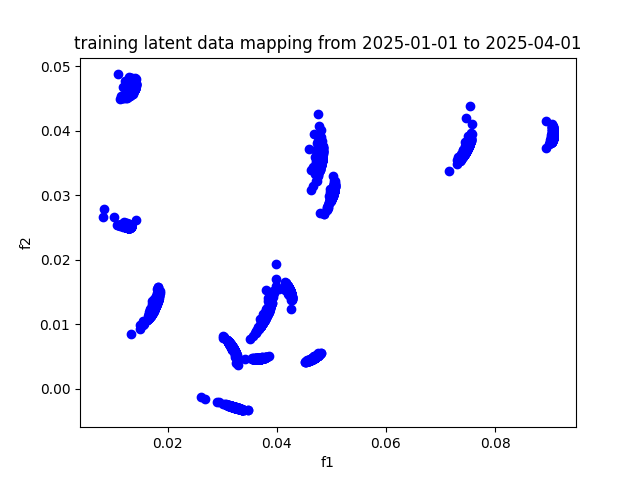

The file beside this chart, header and first rows:
, f1, f2
A, 0.09066, 0.03981
AAPL, 0.09049, 0.03932
ABBV, 0.09058, 0.0392
ABT, 0.09034, 0.03877
ACGL, 0.09037, 0.0385
ACN, 0.09056, 0.03976
ADBE, 0.09048, 0.03964
ADI, 0.09055, 0.03962
ADM, 0.09033, 0.03871
ADP, 0.09047, 0.03888
ADSK, 0.09058, 0.03927
AEE, 0.09052, 0.03887
AEP, 0.09047, 0.03871
AES, 0.09037, 0.03882
AFL, 0.09047, 0.0387
AIG, 0.09048, 0.03871
AIZ, 0.09054, 0.03904
AJG, 0.09039, 0.03847
AKAM, 0.09046, 0.03935
ALB, 0.09061, 0.03992
ALGN, 0.09065, 0.04017
ALL, 0.0905, 0.03876
ALLE, 0.09052, 0.03894
AMAT, 0.09066, 0.03997
AMCR, 0.09044, 0.03909
AMD, 0.09056, 0.03918
AME, 0.09063, 0.03959
AMGN, 0.09058, 0.03926
AMP, 0.09062, 0.03948
AMT, 0.09049, 0.03867
AMZN, 0.09064, 0.03956
ANET, 0.09064, 0.04037
AON, 0.0905, 0.03896
AOS, 0.09058, 0.03924
APA, 0.09039, 0.03864
APD, 0.09053, 0.03927
APH, 0.0905, 0.0388
APO, 0.09052, 0.0395
APTV, 0.09061, 0.03964
ARE, 0.09055, 0.03931
ATO, 0.09043, 0.03865
AVB, 0.09048, 0.03893
AVGO, 0.09044, 0.04106
AVY, 0.09054, 0.03918
AWK, 0.0903, 0.0384
AXON, 0.09054, 0.03948
AXP, 0.09061, 0.03949
AZO, 0.09027, 0.03821
BA, 0.09034, 0.03885
BAC, 0.09058, 0.03943
BALL, 0.09047, 0.039
BAX, 0.09039, 0.03899
BBY, 0.0905, 0.03969
BDX, 0.09059, 0.03907
BEN, 0.09062, 0.03945
BF-B, 0.09045, 0.039
BG, 0.09031, 0.03848
BIIB, 0.09054, 0.03929
BK, 0.09057, 0.03922
BKNG, 0.09051, 0.03905
... 419 more rows
